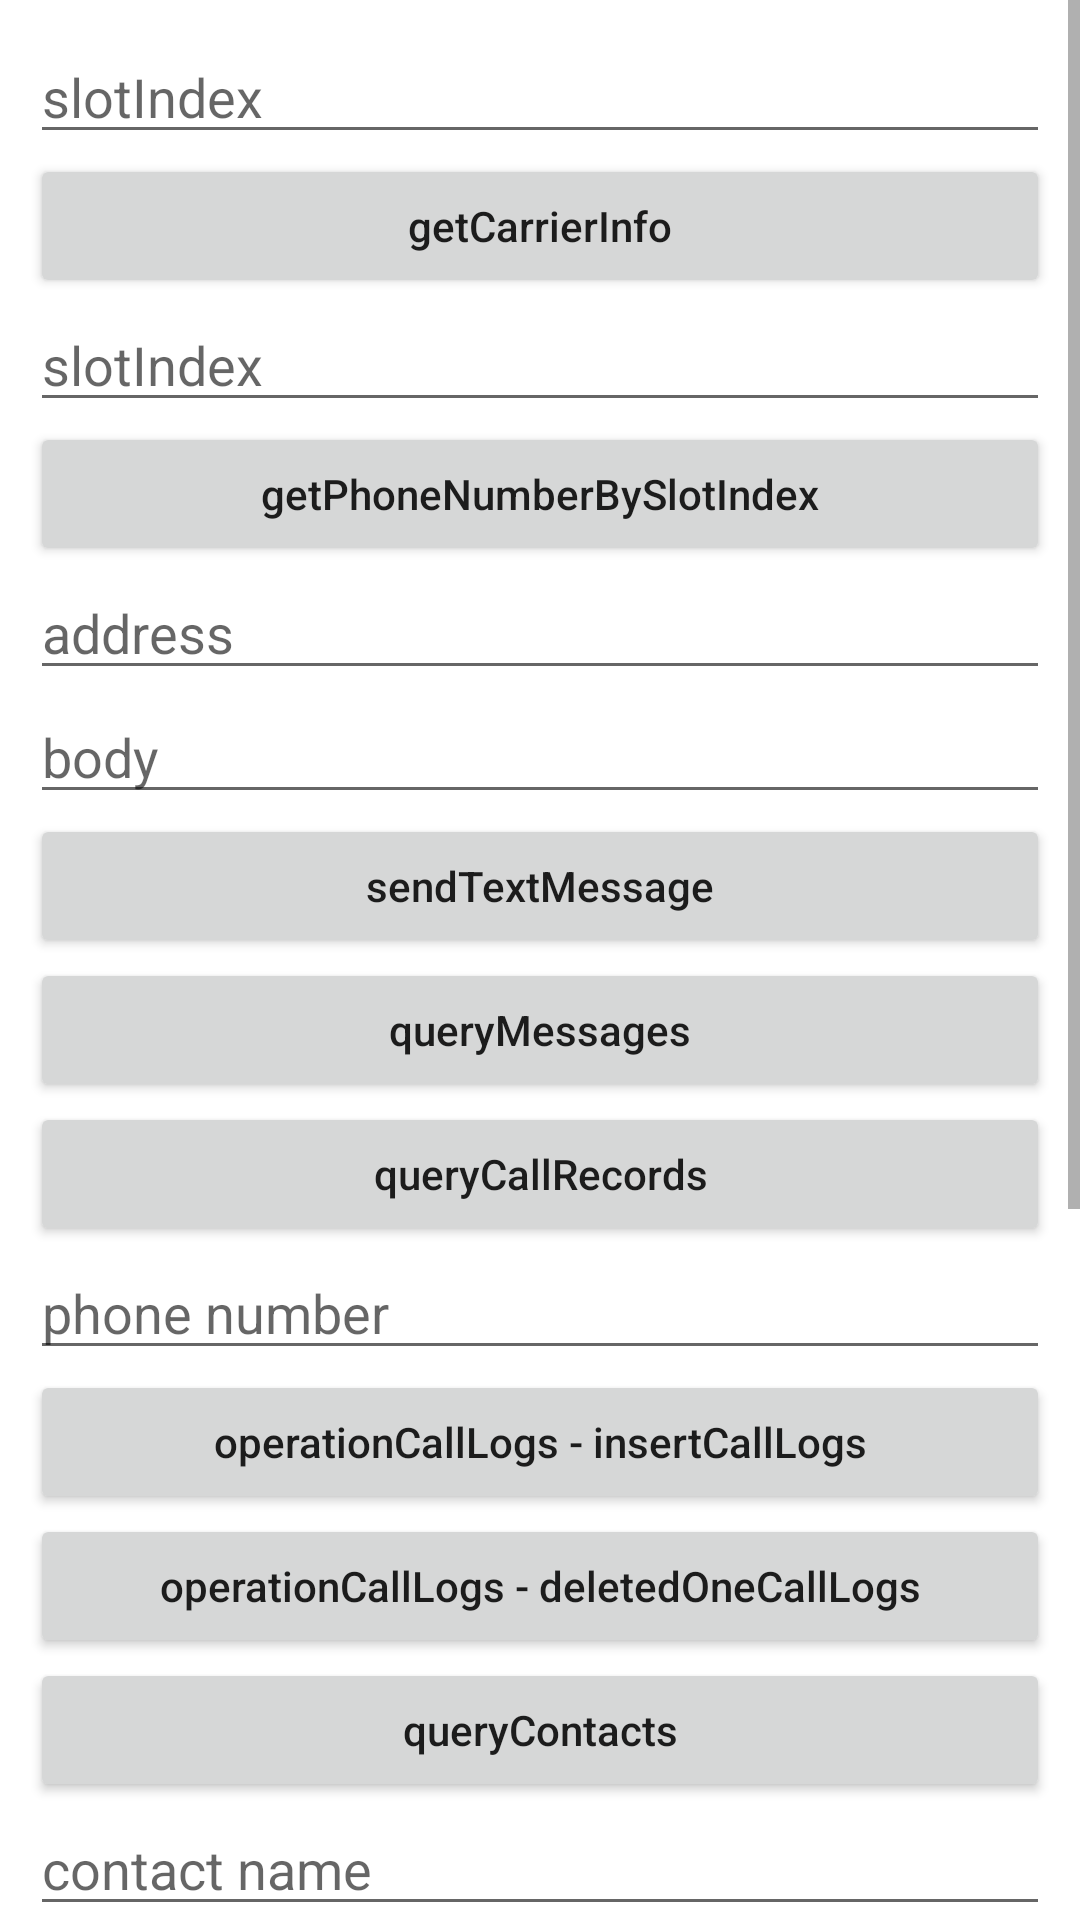

This screen was rendered from an Android layout file. Write that file and the resources it references.
<!-- AndroidManifest.xml: fallback theme Theme.MaterialComponents.DayNight.NoActionBar -->
<!-- res/layout/activity_i_telephone_manager.xml -->
<?xml version="1.0" encoding="utf-8"?>

<LinearLayout xmlns:android="http://schemas.android.com/apk/res/android"
    xmlns:tools="http://schemas.android.com/tools"
    android:layout_width="match_parent"
    android:layout_height="match_parent"
    android:orientation="vertical"
    tools:context="com.sunmi.tmsservice.autodemo.ITelephoneManagerActivity">

    <ScrollView
        android:layout_width="match_parent"
        android:layout_height="wrap_content">

        <LinearLayout
            android:id="@+id/layout"
            android:layout_width="match_parent"
            android:layout_height="wrap_content"
            android:orientation="vertical"
            android:padding="10dp">

            <EditText
                android:id="@+id/et_get_carrier_info_slot_index"
                android:layout_width="match_parent"
                android:layout_height="wrap_content"
                android:hint="slotIndex" />

            <Button
                android:id="@+id/bt_get_carrier_info"
                android:layout_width="match_parent"
                android:layout_height="wrap_content"
                android:onClick="getCarrierInfo"
                android:text="getCarrierInfo"
                android:textAllCaps="false" />

            <EditText
                android:id="@+id/et_get_phone_number_by_slot_index_slot_index"
                android:layout_width="match_parent"
                android:layout_height="wrap_content"
                android:hint="slotIndex" />

            <Button
                android:id="@+id/bt_get_phone_number_by_slot_index"
                android:layout_width="match_parent"
                android:layout_height="wrap_content"
                android:onClick="getPhoneNumberBySlotIndex"
                android:text="getPhoneNumberBySlotIndex"
                android:textAllCaps="false" />

            <EditText
                android:id="@+id/et_send_text_message_address"
                android:layout_width="match_parent"
                android:layout_height="wrap_content"
                android:hint="address" />

            <EditText
                android:id="@+id/et_send_text_message_body"
                android:layout_width="match_parent"
                android:layout_height="wrap_content"
                android:hint="body" />

            <Button
                android:id="@+id/bt_send_text_message"
                android:layout_width="match_parent"
                android:layout_height="wrap_content"
                android:onClick="sendTextMessage"
                android:text="sendTextMessage"
                android:textAllCaps="false" />

            <Button
                android:id="@+id/bt_query_messages"
                android:layout_width="match_parent"
                android:layout_height="wrap_content"
                android:onClick="queryMessages"
                android:text="queryMessages"
                android:textAllCaps="false" />

            <Button
                android:id="@+id/bt_query_call_records"
                android:layout_width="match_parent"
                android:layout_height="wrap_content"
                android:onClick="queryCallRecords"
                android:text="queryCallRecords"
                android:textAllCaps="false" />

            <EditText
                android:id="@+id/et_phone_number"
                android:layout_width="match_parent"
                android:layout_height="wrap_content"
                android:hint="phone number" />

            <Button
                android:id="@+id/bt_operation_call_logs"
                android:layout_width="match_parent"
                android:layout_height="wrap_content"
                android:onClick="insertCallLogs"
                android:text="operationCallLogs - insertCallLogs"
                android:textAllCaps="false" />

            <Button
                android:id="@+id/bt_operation_call_logs2"
                android:layout_width="match_parent"
                android:layout_height="wrap_content"
                android:onClick="deletedOneCallLogs"
                android:text="operationCallLogs - deletedOneCallLogs"
                android:textAllCaps="false" />

            <Button
                android:id="@+id/bt_query_contacts"
                android:layout_width="match_parent"
                android:layout_height="wrap_content"
                android:onClick="queryContacts"
                android:text="queryContacts"
                android:textAllCaps="false" />

            <EditText
                android:id="@+id/et_contact_name"
                android:layout_width="match_parent"
                android:layout_height="wrap_content"
                android:hint="contact name" />

            <EditText
                android:id="@+id/et_contact_number"
                android:layout_width="match_parent"
                android:layout_height="wrap_content"
                android:hint="contact number" />

            <Button
                android:id="@+id/bt_operation_contacts"
                android:layout_width="match_parent"
                android:layout_height="wrap_content"
                android:onClick="operationContacts"
                android:text="operationContacts"
                android:textAllCaps="false" />

            <Button
                android:id="@+id/bt_delete_all_contacts"
                android:layout_width="match_parent"
                android:layout_height="wrap_content"
                android:onClick="deleteAllContacts"
                android:text="deleteAllContacts"
                android:textAllCaps="false" />

            <Button
                android:id="@+id/bt_add_message"
                android:layout_width="match_parent"
                android:layout_height="wrap_content"
                android:onClick="addMessage"
                android:text="addMessage"
                android:textAllCaps="false" />

            <EditText
                android:id="@+id/et_send_text_message_with_call_back_address"
                android:layout_width="match_parent"
                android:layout_height="wrap_content"
                android:hint="address" />

            <EditText
                android:id="@+id/et_send_text_message_with_call_back_body"
                android:layout_width="match_parent"
                android:layout_height="wrap_content"
                android:hint="body" />

            <Button
                android:id="@+id/bt_send_text_message_with_call_back"
                android:layout_width="match_parent"
                android:layout_height="wrap_content"
                android:onClick="sendTextMessageWithCallBack"
                android:text="sendTextMessageWithCallBack"
                android:textAllCaps="false" />

            <Button
                android:id="@+id/bt_get_sim_info"
                android:layout_width="match_parent"
                android:layout_height="wrap_content"
                android:onClick="getSimListInfo"
                android:text="getSimListInfo"
                android:textAllCaps="false" />
        </LinearLayout>

    </ScrollView>

</LinearLayout>
<!-- resources referenced by this layout -->
<resources>

</resources>
